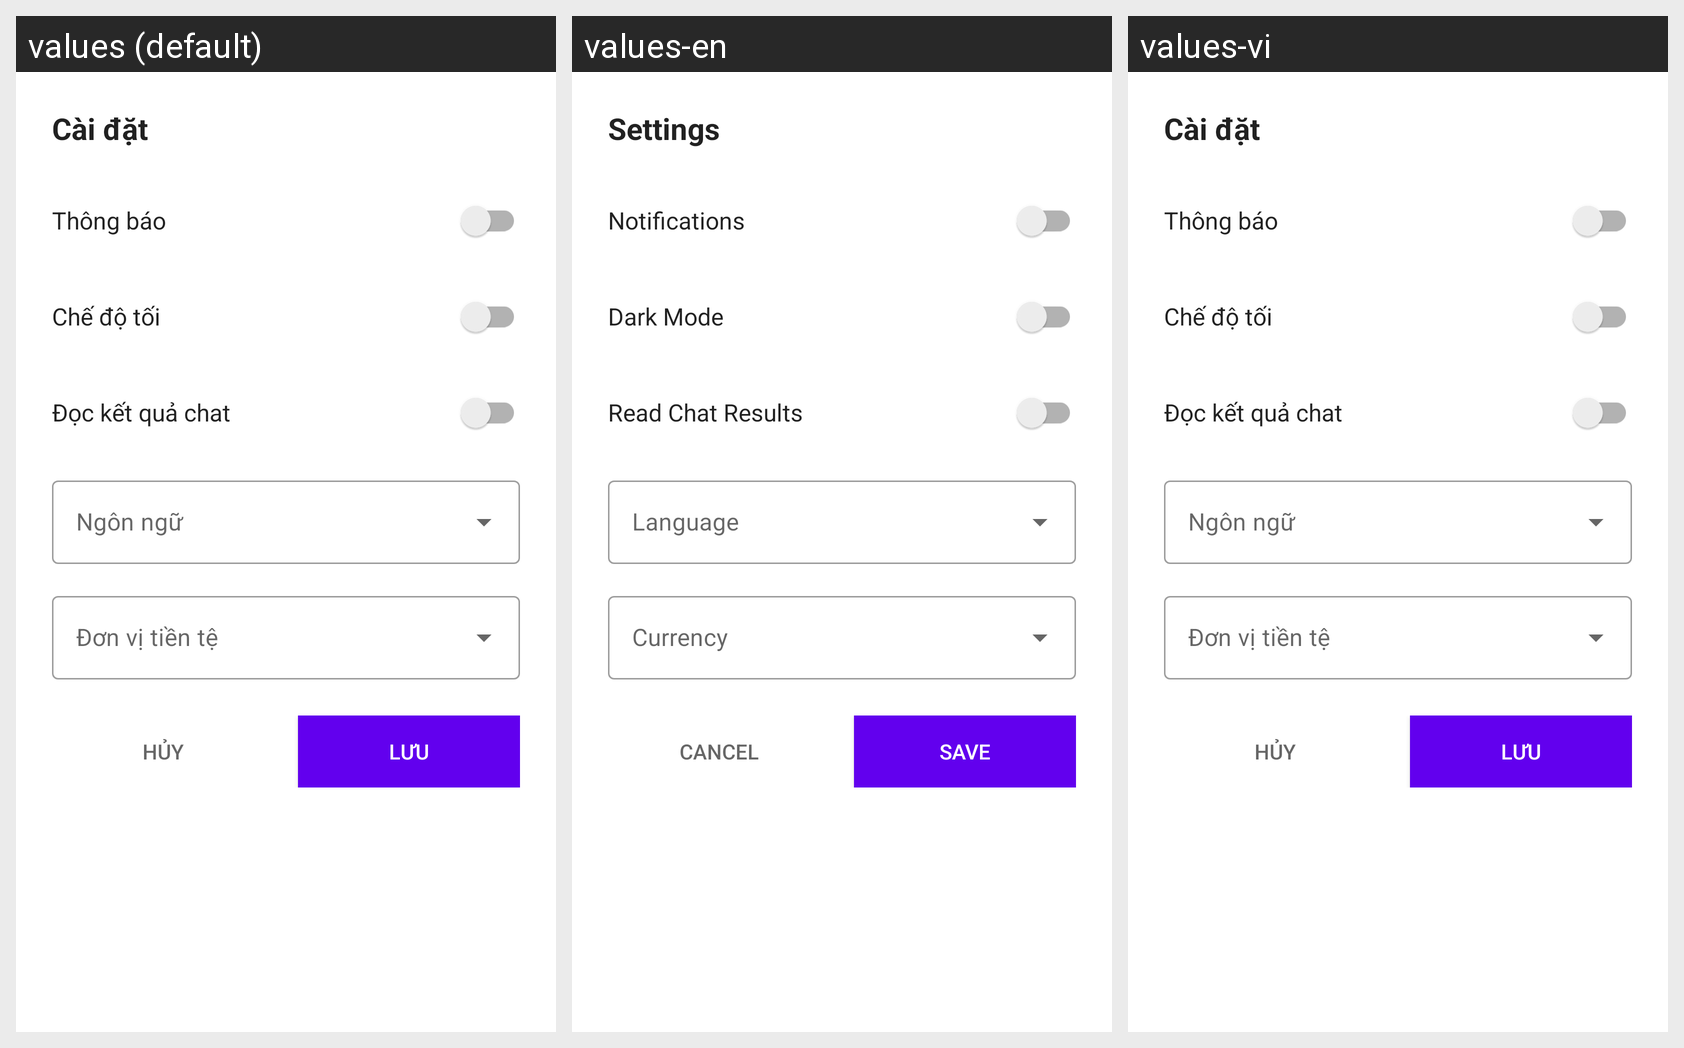

This grid shows one Android layout under several languages. Give, for every string resource on the screen, its name, the default text and each shown locale's text.
Android screen res/layout/dialog_settings.xml rendered under 3 locales, left to right: values (default), values-en, values-vi. Device: Nexus 5 (rendered at 1080×1920; each locale shown at half size, 540×960, under a caption strip naming it); theme Theme.Spendingmanagementapp.
Strings drawn on this screen, with the default value and each locale's value (text and hints the layout hard-codes, and strings that could not be matched under every locale, appear in the picture but are not listed):

settings_title
  values: Cài đặt
  values-en: Settings
  values-vi: Cài đặt  [not translated; the default value is used]

notifications_label
  values: Thông báo
  values-en: Notifications
  values-vi: Thông báo  [not translated; the default value is used]

dark_mode_label
  values: Chế độ tối
  values-en: Dark Mode
  values-vi: Chế độ tối  [not translated; the default value is used]

chat_feedback_label
  values: Đọc kết quả chat
  values-en: Read Chat Results
  values-vi: Đọc kết quả chat  [not translated; the default value is used]

cancel_button
  values: Hủy
  values-en: Cancel
  values-vi: Hủy  [not translated; the default value is used]

save_button
  values: Lưu
  values-en: Save
  values-vi: Lưu  [not translated; the default value is used]
